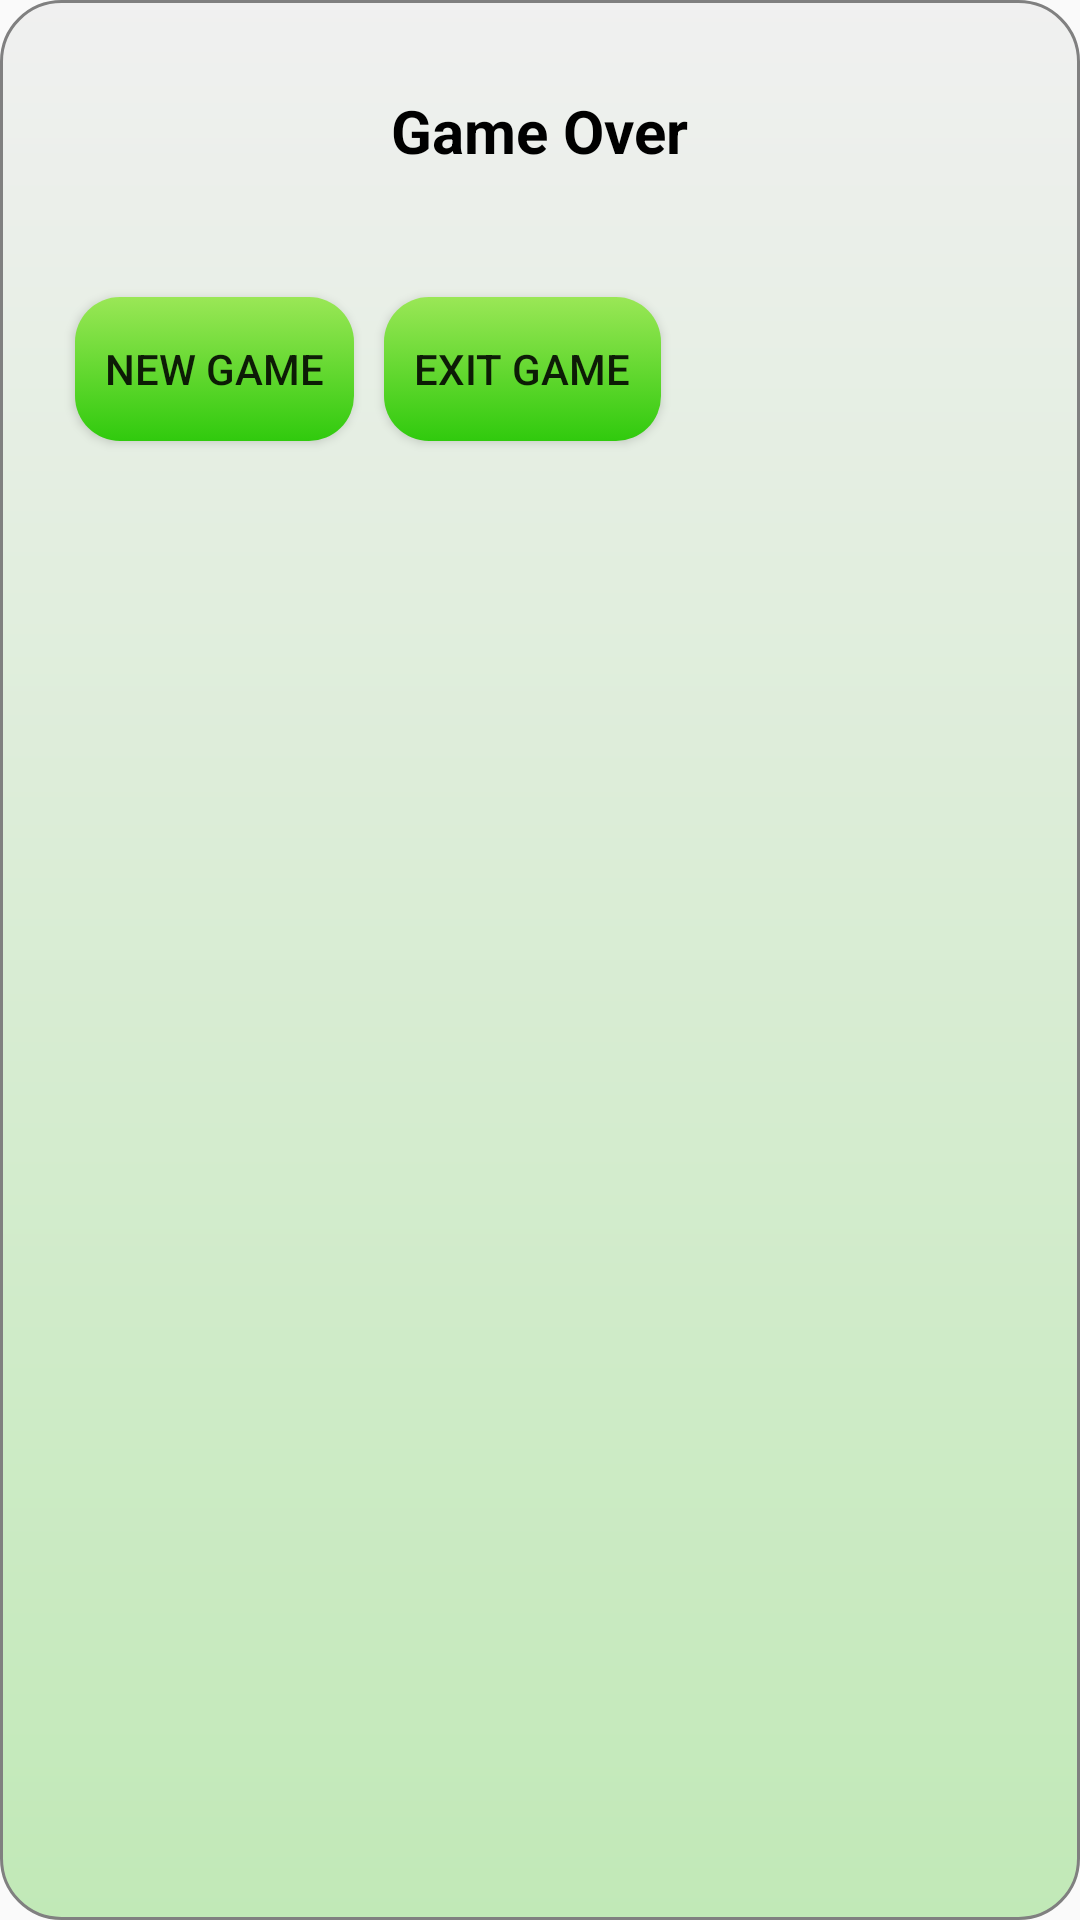

Produce the Android XML layout that renders to this screen, including the resource entries it uses.
<!-- AndroidManifest.xml: application theme AppTheme -->
<!-- res/layout/game_over_dialog.xml -->
<?xml version="1.0" encoding="utf-8"?>
<LinearLayout
    xmlns:android="http://schemas.android.com/apk/res/android" android:layout_width="wrap_content"
    android:layout_height="wrap_content"
    android:orientation="vertical"
    android:background="@drawable/curved_diag"
    android:padding="20dp">

    <TextView
        android:layout_width="wrap_content"
        android:layout_height="wrap_content"
        android:layout_gravity="center_horizontal"
        android:text="@string/game_over_tv"
        android:textSize="20sp"
        android:layout_margin="10dp"
        android:textColor="@color/textColor"
        android:textStyle="bold"/>

    <TextView
        android:layout_width="wrap_content"
        android:layout_height="wrap_content"
        android:layout_gravity="center_horizontal"
        android:id="@+id/game_over_score"
        android:textSize="20sp"
        android:textColor="@color/textColor"/>

    <LinearLayout
        android:layout_width="wrap_content"
        android:layout_height="wrap_content"
        android:orientation="horizontal"
        android:layout_marginBottom="5dp">

        <Button
            android:layout_width="wrap_content"
            android:layout_height="wrap_content"
            android:text="@string/new_game_btn"
            android:id="@+id/new_game_btn"
            android:layout_margin="5dp"
            android:background="@drawable/button_shape"/>

        <Button
            android:layout_width="wrap_content"
            android:layout_height="wrap_content"
            android:text="@string/exit_game_btn"
            android:id="@+id/exit_game_btn"
            android:layout_margin="5dp"
            android:background="@drawable/button_shape"/>

    </LinearLayout>

</LinearLayout>
<!-- resources referenced by this layout -->
<resources>
  <color name="textColor">#000000</color>
  <!-- drawable button_shape (drawable) -->
  <?xml version="1.0" encoding="UTF-8"?>
  <selector xmlns:android="http://schemas.android.com/apk/res/android">
      <item android:state_pressed="true">
          <shape>
  
              <corners android:bottomLeftRadius="15dp" android:bottomRightRadius="15dp" android:radius="30dp" android:topLeftRadius="15dp" android:topRightRadius="15dp" />
  
              <padding android:bottom="0dp" android:left="10dp" android:right="10dp" android:top="0dp" />
  
              <gradient android:angle="90" android:endColor="@color/colorPrimaryDark" android:startColor="@color/colorPrimary" android:type="linear" />
  
          </shape>
      </item>
  
      <item>
          <shape>
  
              <corners android:bottomLeftRadius="15dp" android:bottomRightRadius="15dp" android:radius="30dp" android:topLeftRadius="15dp" android:topRightRadius="15dp" />
  
              <padding android:bottom="0dp" android:left="10dp" android:right="10dp" android:top="0dp" />
  
              <gradient android:angle="90" android:endColor="@color/colorPrimary" android:startColor="@color/colorPrimaryDark" android:type="linear" />
  
          </shape>
      </item>
  </selector>
  <!-- drawable curved_diag (drawable) -->
  <shape xmlns:android="http://schemas.android.com/apk/res/android" >
  
      <solid
          android:color="#FFFF"
          />
  
      <gradient android:angle="90"
          android:endColor="#F0F0F0"
          android:startColor="#C1E9B7"
          android:type="linear" />
  
      <stroke
          android:width="1dp"
          android:color="#808080" />
  
      <corners
          android:bottomLeftRadius="20dp"
          android:bottomRightRadius="20dp"
          android:topLeftRadius="20dp"
          android:topRightRadius="20dp" />
  
  </shape>
  <string name="exit_game_btn">Exit Game</string>
  <string name="game_over_tv">Game Over</string>
  <string name="new_game_btn">New Game</string>
  <style name="AppTheme" parent="Theme.AppCompat.Light.DarkActionBar">
          
          <item name="colorPrimary">@color/colorPrimary</item>
          <item name="colorPrimaryDark">@color/colorPrimaryDark</item>
          <item name="colorAccent">@color/colorAccent</item>
      </style>
  <color name="colorPrimaryDark">#30CA0D</color>
  <color name="colorPrimary">#9AE756</color>
  <color name="colorAccent">#FFC107</color>
</resources>
